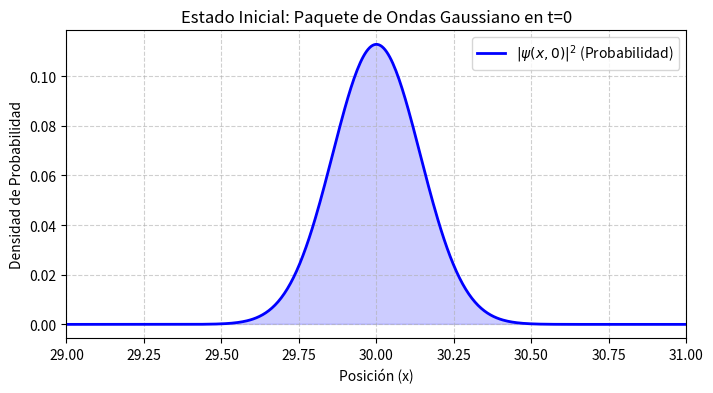

This chart was generated by the following Python code:
import numpy as np 
import matplotlib.pyplot as plt 

L=50.0
N=10000 
x=np.linspace(0,L,N)

x0=30.0
sigma=5.0
k0=2.0

A = (1.0 / (np.pi * sigma**2))**0.25
psi_0=A*np.exp(1j*k0*x)*np.exp(-(1/2*sigma**2)*(x-x0)**2)

prob_0=np.abs(psi_0)**2 

plt.figure(figsize=(8, 4))
plt.plot(x, prob_0, color='blue', lw=2, label=r'$|\psi(x,0)|^2$ (Probabilidad)')
plt.fill_between(x, prob_0, color='blue', alpha=0.2)

plt.title("Estado Inicial: Paquete de Ondas Gaussiano en t=0")
plt.xlabel("Posición (x)")
plt.ylabel("Densidad de Probabilidad")
plt.xlim(29, 31)
plt.legend()
plt.grid(True, linestyle='--', alpha=0.6)

plt.show()
